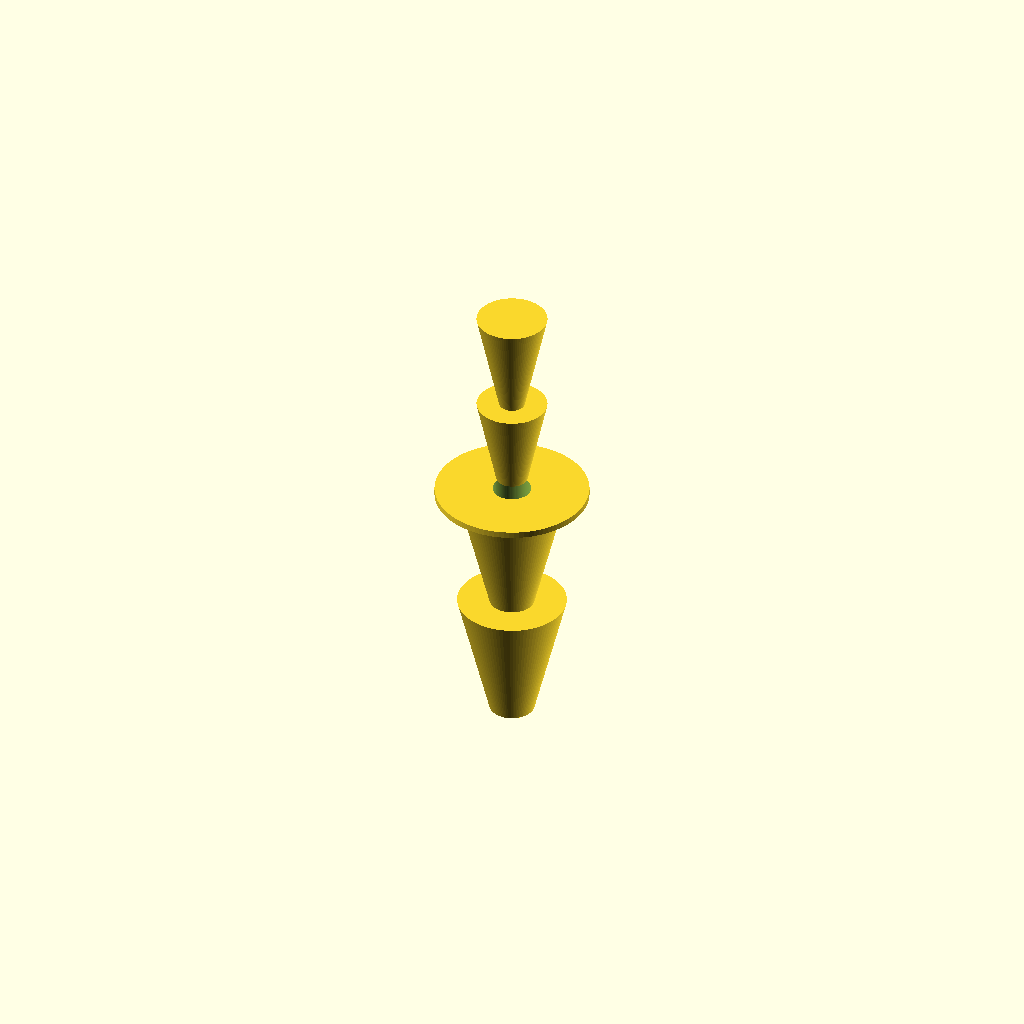
Cell 1: rendered with the file's own defaults.
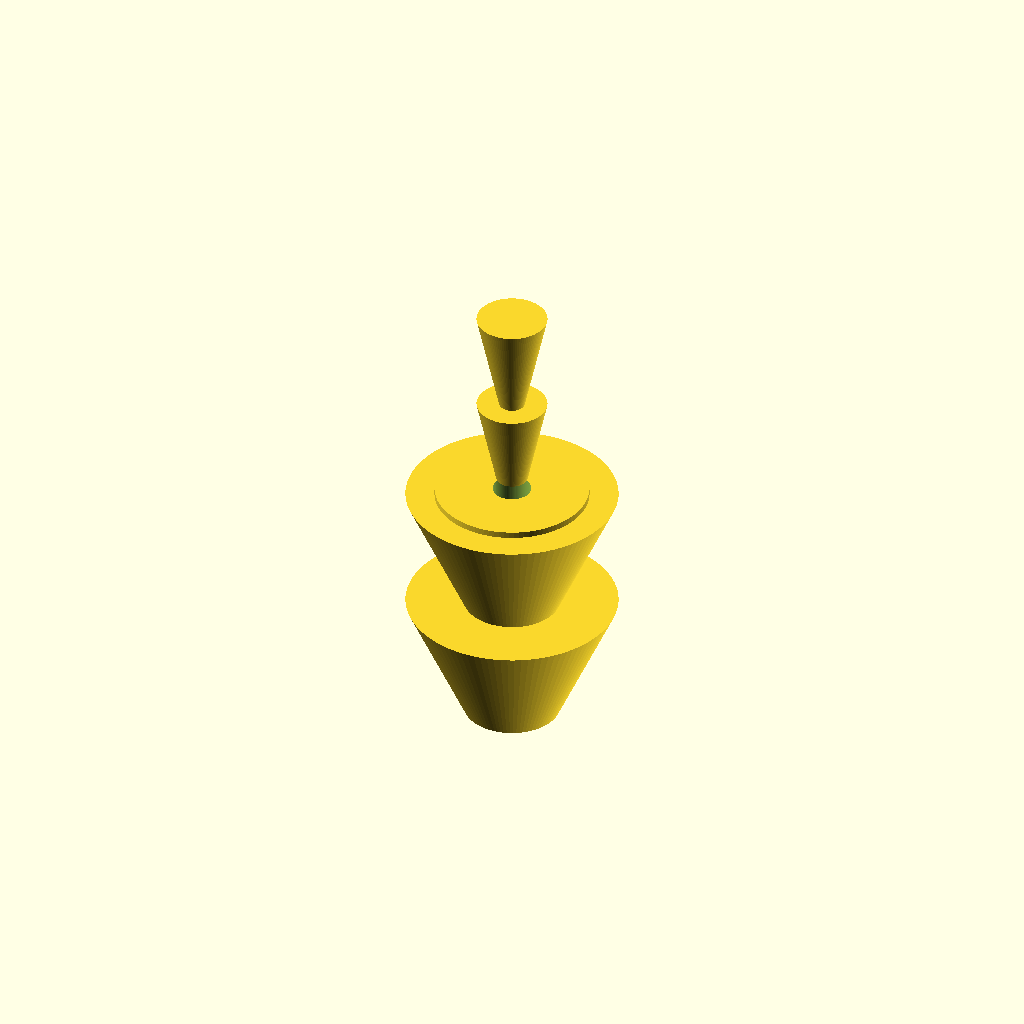
Cell 2 — reducer_in_d set to 16, the other parameters unchanged.
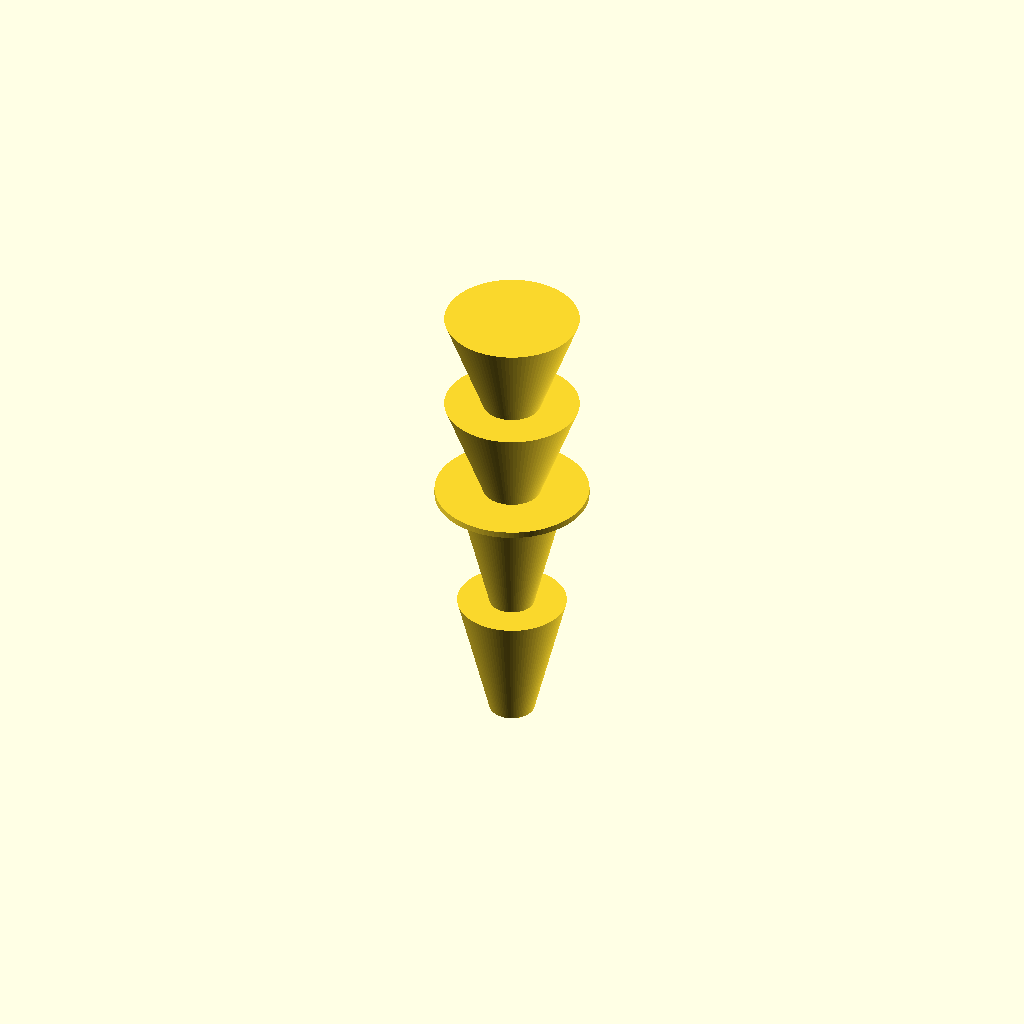
Cell 3: the same model with reducer_out_d = 10.
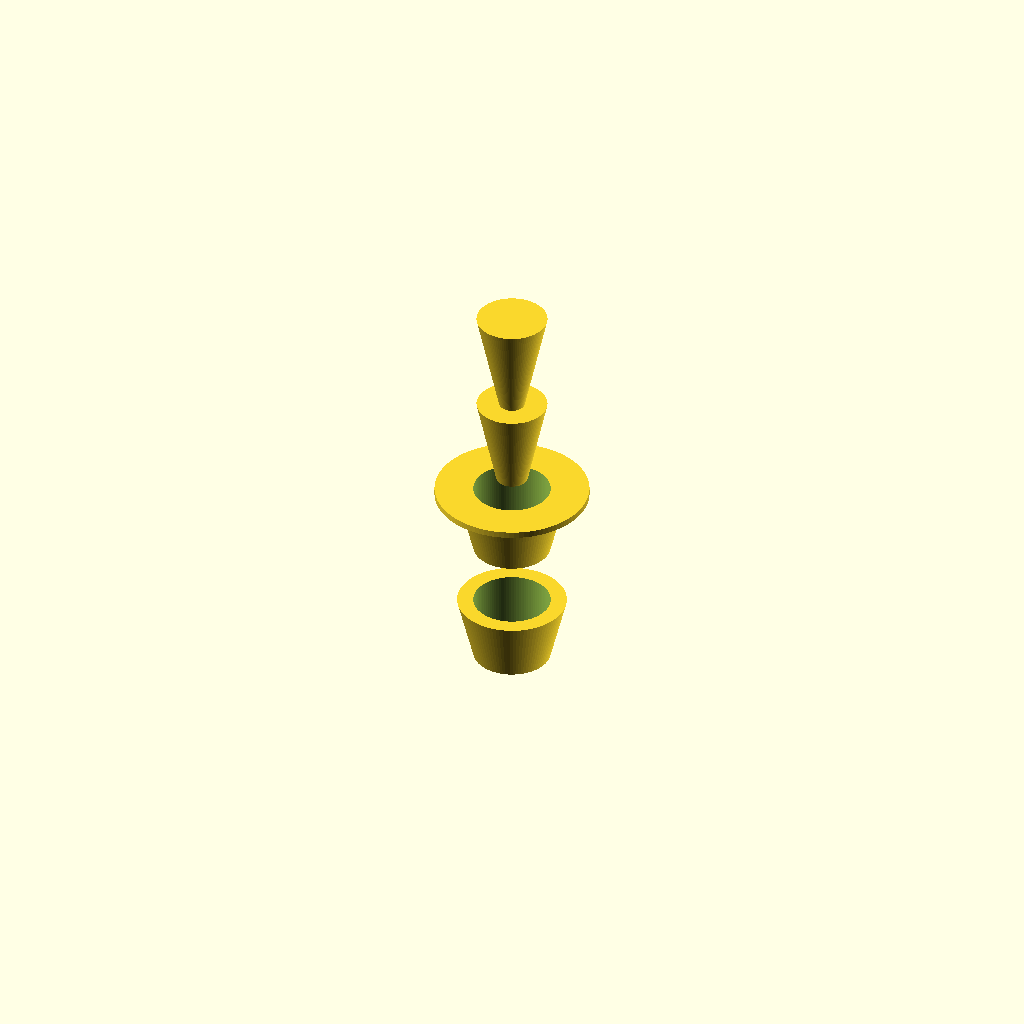
Cell 4: reducer_bore_d = 6 (everything else at default).
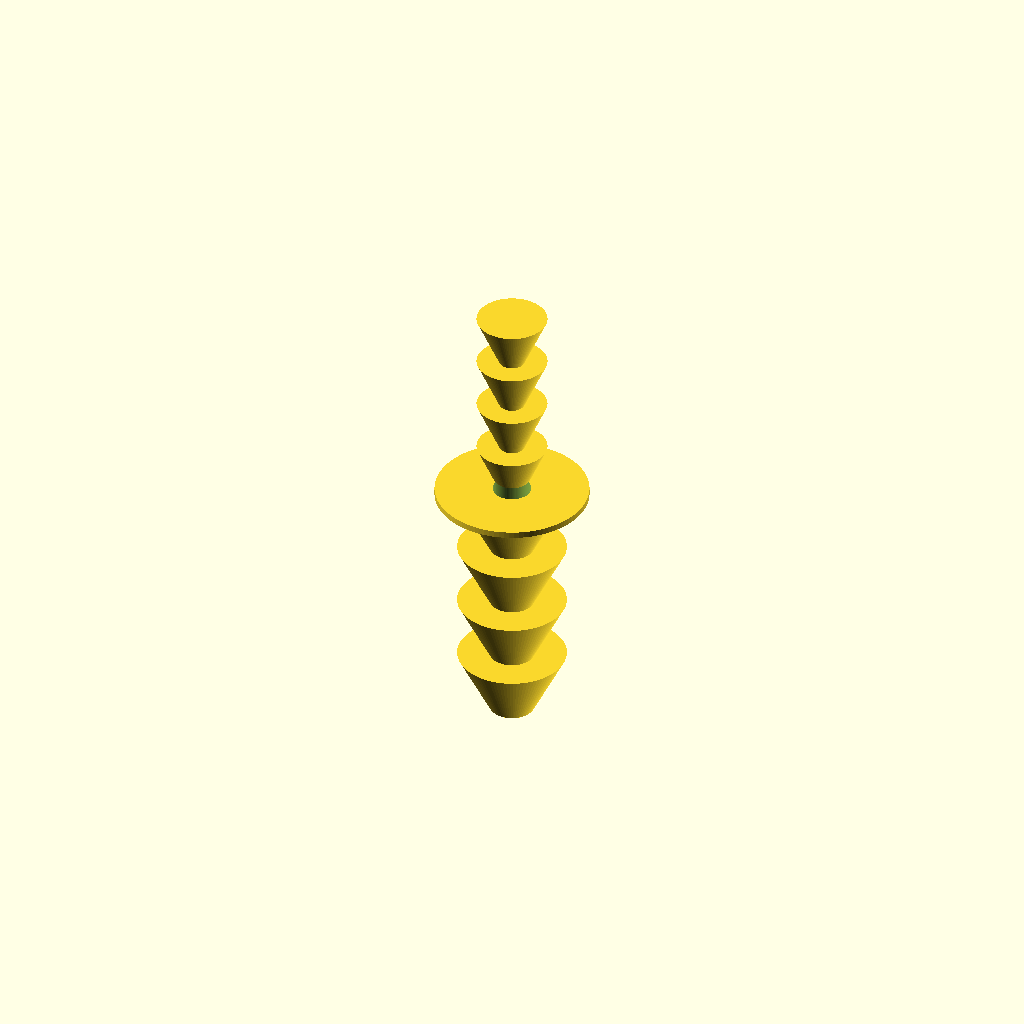
Cell 5: the same model with reducer_barb_n = 4.
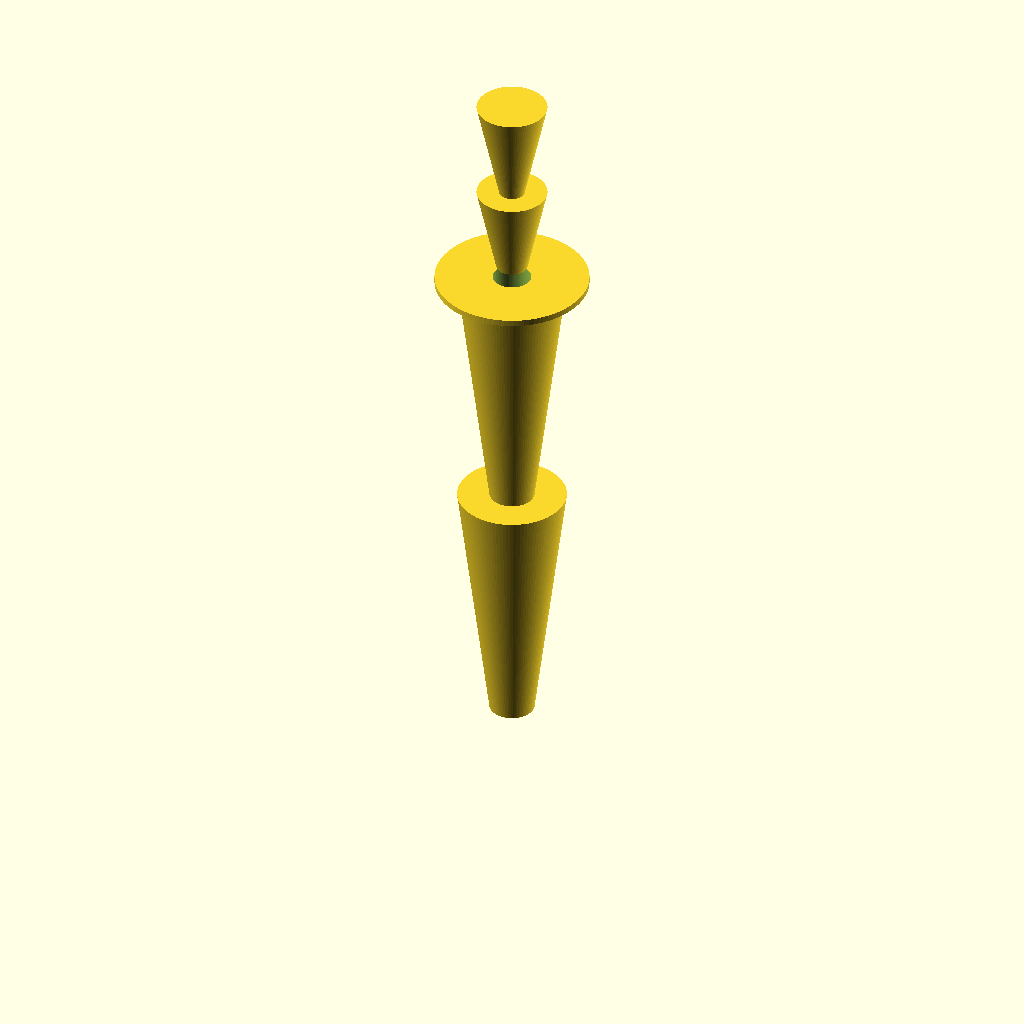
Cell 6: reducer_len_in = 40 (everything else at default).
All cells are drawn from one camera (rotation 55°, 0°, 25°, orthographic, colour scheme Cornfield), so only the parameter changes between them.
The OpenSCAD source (bench/results/gpu-v10-g5/code/scadcoder-v10/hose_barb_reducer_8_5_s5_a1.scad):
// Straight hose-barb reducer: 8 mm tubing (z = 0..20) -> 5 mm tubing (z = 25..41)
// Print orientation: standing upright along +Z, centred on the origin in X/Y.
// Units: mm. Bore: 3 mm through the full length.

// ---------------- Parameters ----------------
reducer_in_d     = 8;    // inlet tubing inner diameter
reducer_out_d    = 5;    // outlet tubing inner diameter
reducer_bore_d   = 3;    // through-bore diameter
reducer_barb_n   = 2;    // number of barbs per end (stacked)
reducer_len_in   = 20;   // inlet section length (z = 0..20)
reducer_len_out  = 16;   // outlet section length (z = 25..41)
reducer_collar_d = 12;   // collar diameter (z = 20..25)
reducer_overlap  = 0.5;  // overlap/step depth so adjacent shapes fuse cleanly

$fn = 96;                // curve resolution

// ---------------- Derived ----------------
in_r      = reducer_in_d / 2;      // 4.0 mm
out_r     = reducer_out_d / 2;     // 2.5 mm
collar_r  = reducer_collar_d / 2;  // 6.0 mm

// Barb radii at the key z positions (bottom -> top)
in_b_r0   = (in_r - reducer_overlap) / 2;   // bottom of inlet barbs
in_b_r1   = in_r + reducer_overlap / 2;     // top of inlet barbs
out_b_r0  = (out_r - reducer_overlap) / 2;  // bottom of outlet barbs
out_b_r1  = out_r + reducer_overlap / 2;    // top of outlet barbs

// ---------------- Model ----------------
difference() {
    union() {
        // Inlet barbs: z = 0..20
        for (i = [0 : reducer_barb_n - 1])
            translate([0, 0, i * reducer_len_in / reducer_barb_n])
                cylinder(h = reducer_len_in / reducer_barb_n,
                           r1 = in_b_r0, r2 = in_b_r1);

        // Collar: z = 20..25
        translate([0, 0, reducer_len_in])
            cylinder(h = reducer_overlap, r = collar_r);

        // Outlet barbs: z = 25..41
        for (i = [0 : reducer_barb_n - 1])
            translate([0, 0, reducer_len_in + reducer_overlap + i * reducer_len_out / reducer_barb_n])
                cylinder(h = reducer_len_out / reducer_barb_n,
                           r1 = out_b_r0, r2 = out_b_r1);
    }

    // Through-bore: 3 mm diameter, full length (extends past top and bottom faces)
    translate([0, 0, -1])
        cylinder(h = reducer_len_in + reducer_overlap + 2, d = reducer_bore_d);
}
Parameter table extracted from the source (name, type, default, range or options):
reducer_in_d: number, default 8
reducer_out_d: number, default 5
reducer_bore_d: number, default 3
reducer_barb_n: number, default 2
reducer_len_in: number, default 20
reducer_len_out: number, default 16
reducer_collar_d: number, default 12
reducer_overlap: number, default 0.5
